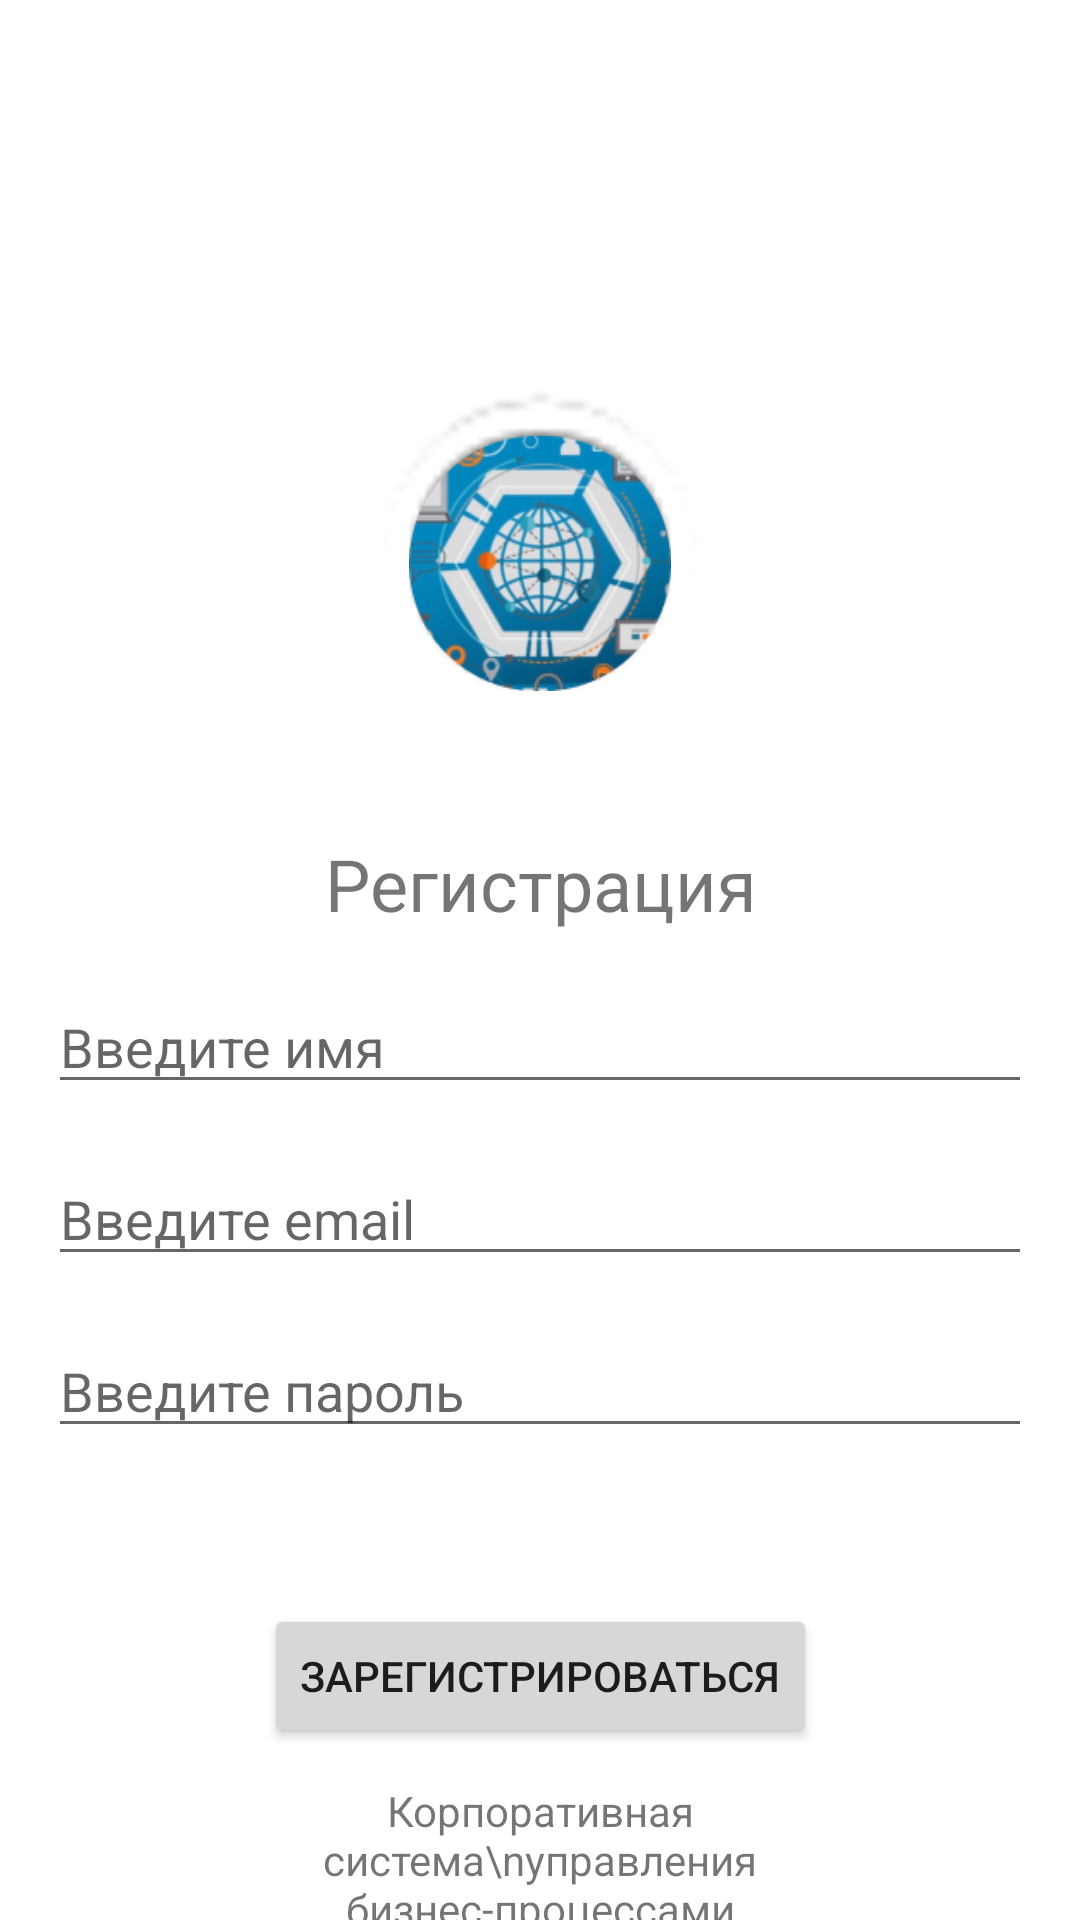

Produce the Android XML layout that renders to this screen, including the resource entries it uses.
<!-- AndroidManifest.xml: application theme Theme.KSU_project_mobile -->
<!-- res/layout/fragment_signup.xml -->
<androidx.constraintlayout.widget.ConstraintLayout xmlns:android="http://schemas.android.com/apk/res/android"
    xmlns:app="http://schemas.android.com/apk/res-auto"
    xmlns:tools="http://schemas.android.com/tools"
    android:layout_width="match_parent"
    android:layout_height="match_parent">

    <com.google.android.material.imageview.ShapeableImageView
        android:id="@+id/rounded_image"
        android:layout_width="410dp"
        android:layout_height="910dp"
        android:layout_marginTop="-100dp"
        android:scaleType="centerCrop"
        android:src="@drawable/building_background"
        app:layout_constraintEnd_toEndOf="parent"
        app:layout_constraintStart_toStartOf="parent"
        app:layout_constraintTop_toTopOf="parent"
        app:shapeAppearanceOverlay="@style/RoundedBottomCorners" />

    <ImageView
        android:id="@+id/imageView2"
        android:layout_width="120dp"
        android:layout_height="124dp"
        android:layout_marginTop="224dp"
        android:gravity="center"
        android:textAlignment="center"
        app:layout_constraintEnd_toEndOf="parent"
        app:layout_constraintStart_toStartOf="parent"
        app:layout_constraintTop_toTopOf="@+id/rounded_image"
        app:srcCompat="@android:drawable/presence_invisible" />

    <ImageView
        android:id="@+id/imageView3"
        android:layout_width="90dp"
        android:layout_height="85dp"
        android:layout_marginBottom="48dp"
        android:gravity="center"
        android:textAlignment="center"
        app:layout_constraintBottom_toTopOf="@+id/tv_signup"
        app:layout_constraintEnd_toEndOf="parent"
        app:layout_constraintStart_toStartOf="parent"
        app:srcCompat="@drawable/logo" />

    <TextView
        android:id="@+id/tv_signup"
        android:layout_width="wrap_content"
        android:layout_height="wrap_content"
        android:layout_marginTop="30dp"
        android:text="Регистрация"
        android:textSize="24sp"
        app:layout_constraintEnd_toEndOf="parent"
        app:layout_constraintHorizontal_bias="0.501"
        app:layout_constraintStart_toStartOf="parent"
        app:layout_constraintTop_toBottomOf="@+id/imageView2" />

    <EditText
        android:id="@+id/et_signup_name"
        android:layout_width="0dp"
        android:layout_height="wrap_content"
        android:layout_margin="16dp"
        android:hint="Введите имя"
        app:layout_constraintEnd_toEndOf="parent"
        app:layout_constraintStart_toStartOf="parent"
        app:layout_constraintTop_toBottomOf="@id/tv_signup" />

    <EditText
        android:id="@+id/et_signup_email"
        android:layout_width="0dp"
        android:layout_height="wrap_content"
        android:layout_margin="16dp"
        android:hint="Введите email"
        app:layout_constraintEnd_toEndOf="parent"
        app:layout_constraintStart_toStartOf="parent"
        app:layout_constraintTop_toBottomOf="@id/et_signup_name" />

    <EditText
        android:id="@+id/et_signup_password"
        android:layout_width="0dp"
        android:layout_height="wrap_content"
        android:layout_margin="16dp"
        android:hint="Введите пароль"
        app:layout_constraintEnd_toEndOf="parent"
        app:layout_constraintStart_toStartOf="parent"
        app:layout_constraintTop_toBottomOf="@id/et_signup_email" />

    <Button
        android:id="@+id/btn_sign_up"
        android:layout_width="wrap_content"
        android:layout_height="wrap_content"
        android:layout_marginTop="52dp"
        android:text="Зарегистрироваться"
        app:layout_constraintEnd_toEndOf="parent"
        app:layout_constraintStart_toStartOf="parent"
        app:layout_constraintTop_toBottomOf="@id/et_signup_password" />

    <TextView
        android:id="@+id/textView"
        android:layout_width="245dp"
        android:layout_height="46dp"
        android:gravity="center"
        android:text="Корпоративная система\nуправления бизнес-процессами"
        android:textAlignment="center"
        app:layout_constraintBottom_toBottomOf="parent"
        app:layout_constraintEnd_toEndOf="parent"
        app:layout_constraintStart_toStartOf="parent"
        app:layout_constraintHorizontal_bias="0.5" />

    <androidx.constraintlayout.widget.Guideline
        android:id="@+id/guideline2"
        android:layout_width="wrap_content"
        android:layout_height="wrap_content"
        android:orientation="vertical"
        app:layout_constraintGuide_begin="20dp" />

</androidx.constraintlayout.widget.ConstraintLayout>
<!-- resources referenced by this layout -->
<resources>
  <!-- drawable logo: png bitmap (drawable, 49243 bytes) -->
  <style name="RoundedBottomCorners">
              <item name="cornerFamily">rounded</item>
              <item name="cornerSizeBottomLeft">30dp</item>
              <item name="cornerSizeBottomRight">30dp</item>
          </style>
  <style name="Theme.KSU_project_mobile" parent="Theme.MaterialComponents.DayNight.NoActionBar">
          <item name="colorPrimary">@color/white</item> 
          <item name="colorPrimaryVariant">@color/white</item> 
          <item name="colorOnPrimary">@color/black</item> 
          <item name="colorSecondary">@color/teal_200</item>
          <item name="colorSecondaryVariant">@color/teal_700</item>
          <item name="colorOnSecondary">@color/black</item>
      </style>
  <!-- not gathered from this repository: default colours our renderer supplied (Android Studio template values) -->
  <color name="teal_200">#FF03DAC5</color>
  <color name="teal_700">#FF018786</color>
  <color name="black">#FF000000</color>
  <color name="white">#FFFFFFFF</color>
</resources>
